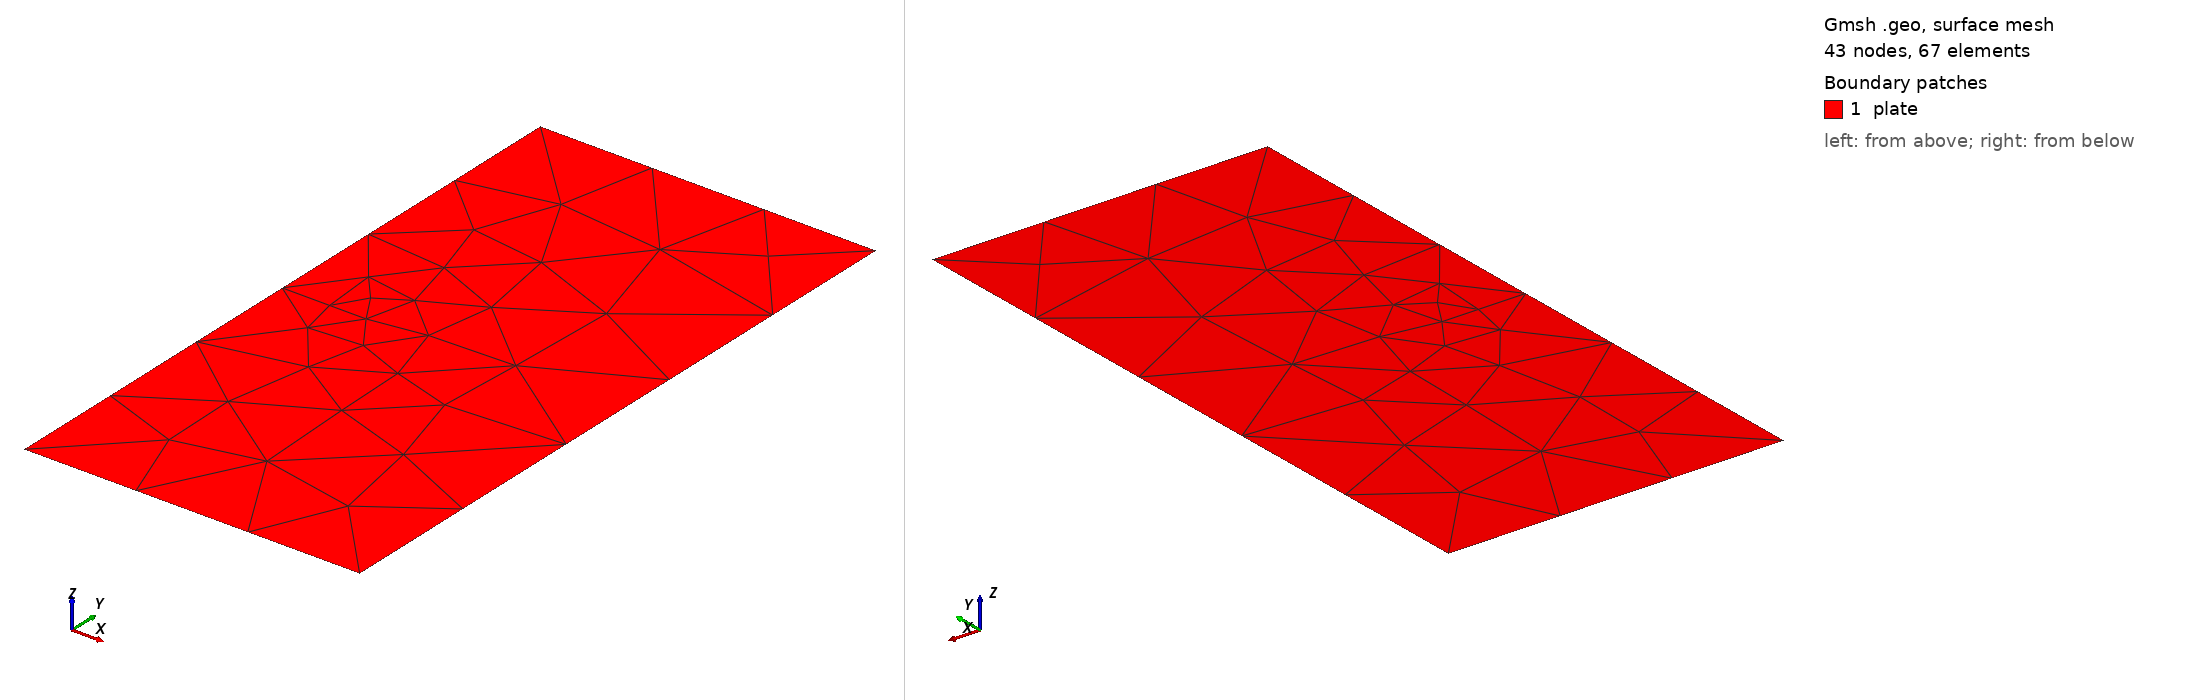

Gmsh geometry script, surface-meshed: 43 nodes, 67 surface elements. Boundary patches (legend numbers): 1 plate. Left view from above one corner, right view from below the opposite corner. Legend entries are the model's physical surfaces. The drawing asked Gmsh for element sizes between 1% and 20% of the model's largest extent; the script's own settings can give other sizes.

=== geometry.geo (drawn) ===
width = 4.0;
height = 8.0;
crack_length = 1.0;

fine = crack_length/2.0;
coarse = width/2.0;

Point(1) = {0.0, 0.0, 0.0, coarse};
Point(2) = {width, 0.0, 0.0, coarse};
Point(3) = {width, height, 0.0, coarse};
Point(4) = {0.0, height, 0.0, coarse};
Point(5) = {0.0, height/2.0, 0.0, coarse};
Point(6) = {crack_length, height/2.0, 0.0, fine};

Line(12) = {1,2};
Line(23) = {2,3};
Line(34) = {3,4};
Line(45) = {4,5};
Line(51) = {5,1};

Line(56) = {5,6};

Line Loop(1) = {12,23,34,45,51};

Plane Surface(1) = {1};
Line {56} In Surface{1};

Physical Surface('plate') = {1};
Physical Line('crack') = {56};
Physical Point('openend') = {5};
